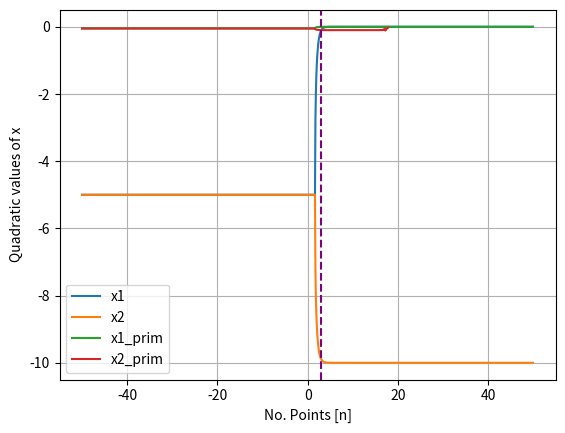

Python code for this plot:
# P1
# Quadratic equation & substractive cancelation Ex2_1.
# ax^2 + bx + c = 0
from numpy import *
from cmath import sqrt
from matplotlib.pyplot import *

def QuadraticEq(a, b, c):
    # solutions
    x1 = (- b + sqrt(b ** 2 - 4 * a * c)) / 2 * a
    x2 = (- b - sqrt(b ** 2 - 4 * a * c)) / 2 * a

    x1_prim = (- 2 * c) / (b + sqrt(b ** 2 - 4 * a * c))
    x2_prim = (- 2 * c) / (b - sqrt(b ** 2 - 4 * a * c))

    return x1, x2, x1_prim, x2_prim

i = 10.
j = 1.
x1_solution = [] ; x2_solution = [] ; x1_prim_solution = []
x2_prim_solution = [] ; x1_minus_x2 = [] ; x1_prim_minus_x2_prim = []
points = []
boundry = 1.
for k in arange(-50, 50., 0.1):
    c = pow(10, -k)
    x1, x2, x1_prim, x2_prim = QuadraticEq(i, j, c)
    if (j**2)/20 >= 4*i*c:
        if boundry == 0:
            boundry = k
        else:
            pass
    else:
        boundry = 0
    x1_solution.append(x1)
    x2_solution.append(x2)
    x1_prim_solution.append(x1_prim)
    x2_prim_solution.append(x2_prim)

    print(x1, x2, x1_prim, x2_prim)
    print(k)
    print(c)
    points.append(k)

    x1_minus_x2.append(-x1 + x2)
    x1_prim_minus_x2_prim.append(-x1_prim + x2_prim)

arr = [abs(x1_solution[-1]),abs(x2_solution[-1]),abs(x1_prim_solution[-1]),abs(x2_prim_solution[-1])]
arr_name = ["x1","x2","x1_prim","x2_prim"]

k = 1E-100
x_array_values = sorted(array(arr).real)
print(x_array_values)
min_value = min(i for i in x_array_values if i > k)

print("most precision solution is",str(min_value))
ion()
fig = figure()

x1_minus_x2_percent = -1*array(x1_minus_x2)*100
x1_prim_minus_x2_prim_percent = -1*array(x1_prim_minus_x2_prim)*100
flag = 0
if flag == 1:
    xlabel('No. Points [n]')
    ylabel('error [%]')
    plot(points,x1_minus_x2_percent, "-o",label='x1_minus_x2')
    plot(points,x1_prim_minus_x2_prim_percent, "-r",label='x1_prim_minus_x2_prim')
else:
    xlabel('No. Points [n]')
    ylabel('Quadratic values of x')
    plot(points,x1_solution, label='x1')
    plot(points,x2_solution,label='x2')
    plot(points,x1_prim_solution,label='x1_prim')
    plot(points,x2_prim_solution,label='x2_prim')



if boundry != 0:
    axvline(boundry, color="purple",ls='--')
else:
    pass
grid()
legend()
draw()
pause(5)
#input("Press [enter] to continue.")
close(fig)
#show()
# fig.canvas.draw()
# fig.canvas.flush_events()
